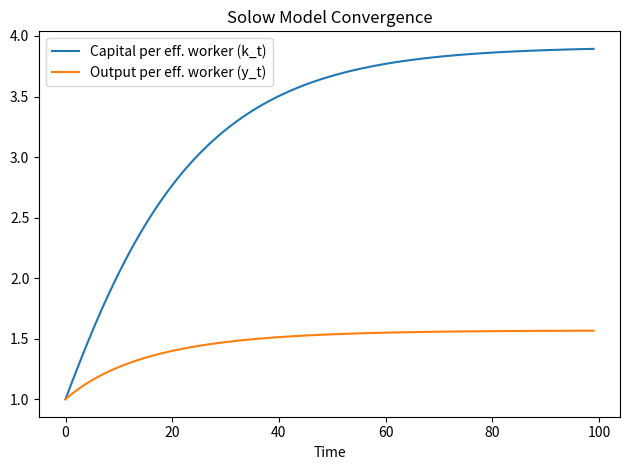

Write the Python code that produced this figure.
import numpy as np
import matplotlib.pyplot as plt

# Parameters
alpha = 0.33   # capital share
s = 0.20       # savings rate
delta = 0.05   # depreciation
n = 0.01       # population growth
g = 0.02       # technology growth
T = 100        # periods
k0 = 1.0       # initial capital per effective worker

def next_k(k):
    return (s * k**alpha + (1 - delta) * k) / ((1 + n) * (1 + g))

k = np.zeros(T)
k[0] = k0
for t in range(1, T):
    k[t] = next_k(k[t-1])

y = k**alpha
c = (1 - s) * y

print(f"Approx steady-state k*: {k[-1]:.4f}")

plt.figure()
plt.plot(k, label='Capital per eff. worker (k_t)')
plt.plot(y, label='Output per eff. worker (y_t)')
plt.title('Solow Model Convergence')
plt.xlabel('Time')
plt.legend()
plt.tight_layout()
plt.show()
